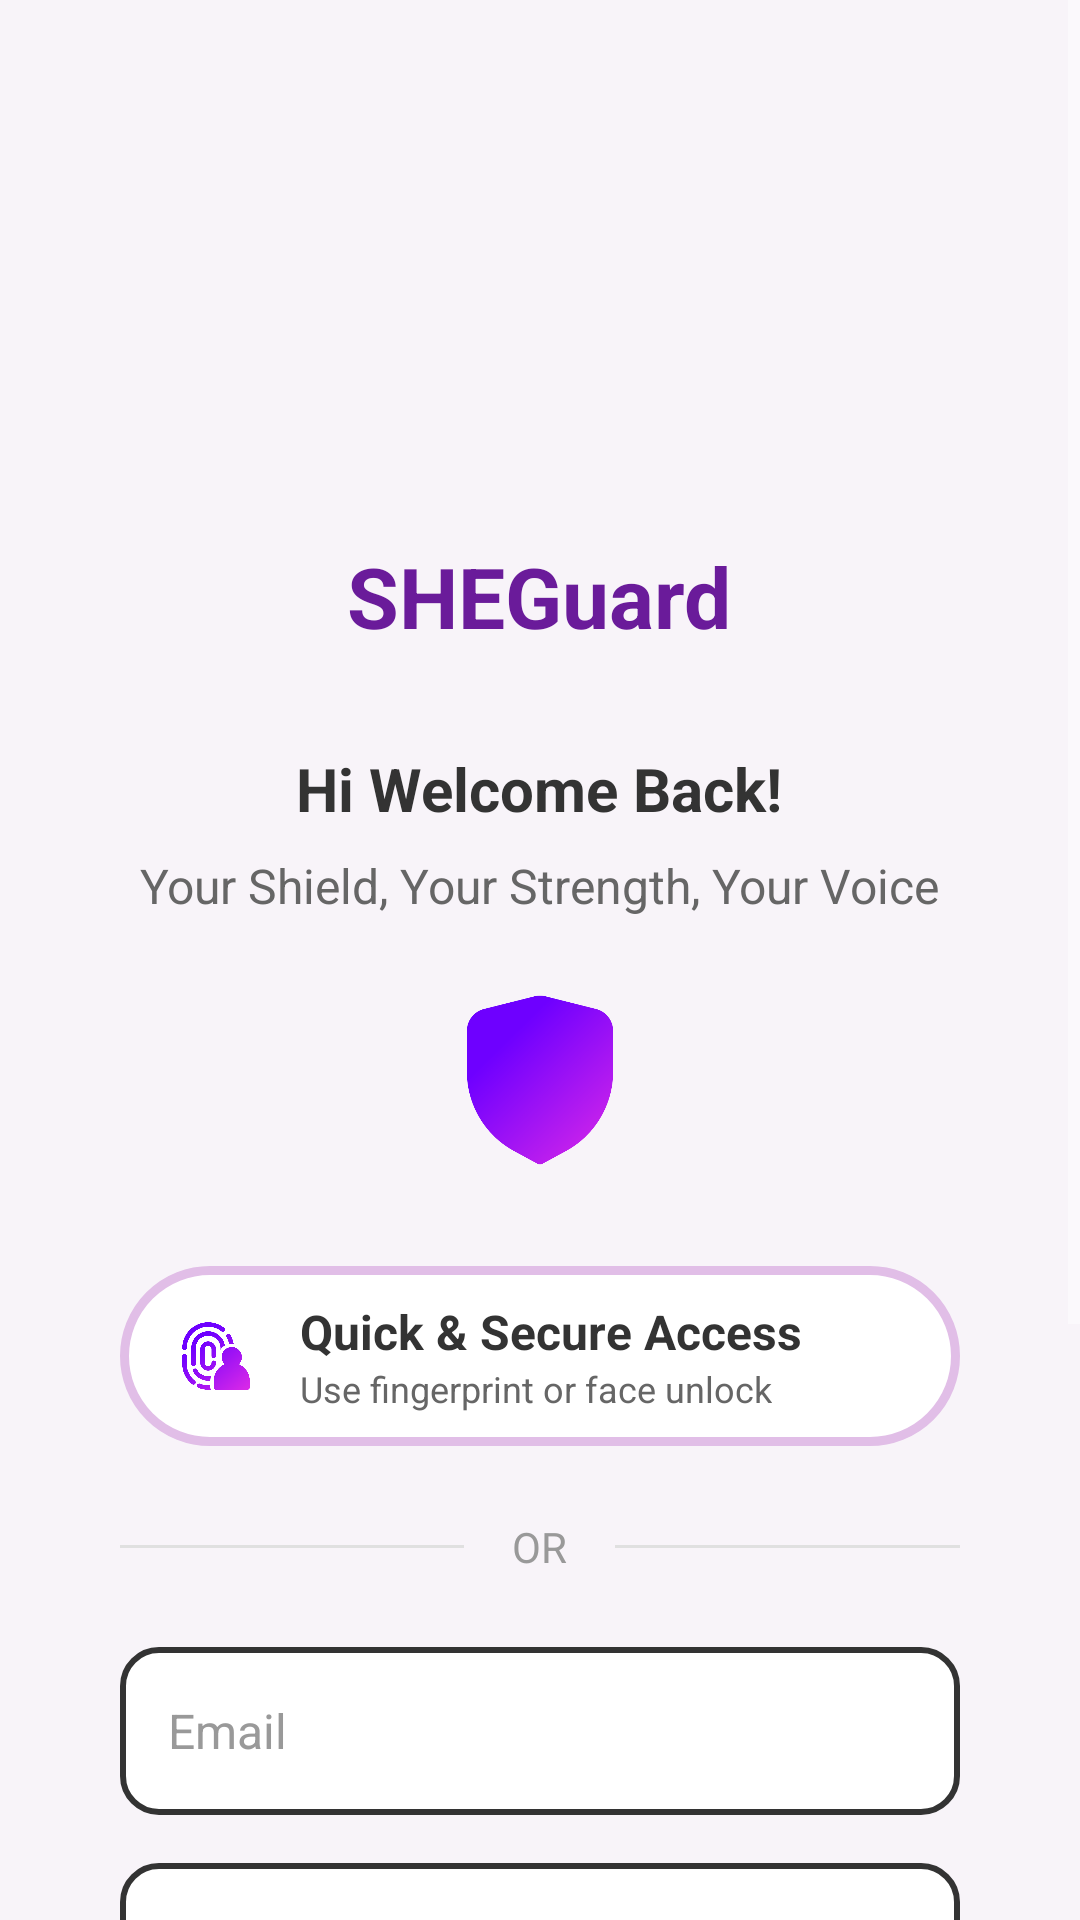

Produce the Android XML layout that renders to this screen, including the resource entries it uses.
<!-- AndroidManifest.xml: application theme Theme.SHEGuard -->
<!-- res/layout/activity_login.xml -->
<?xml version="1.0" encoding="utf-8"?>
<ScrollView xmlns:android="http://schemas.android.com/apk/res/android"
    android:layout_width="match_parent"
    android:layout_height="match_parent"
    android:background="#F8F4F9"
    android:fillViewport="true"
    android:id="@+id/activity_login">

    <LinearLayout
        android:layout_width="match_parent"
        android:layout_height="wrap_content"
        android:orientation="vertical"
        android:padding="24dp"
        android:gravity="center_horizontal">

        <ImageView
            android:layout_width="100dp"
            android:layout_height="100dp"
            android:layout_marginTop="40dp"
            android:src="@drawable/sheguard_logo"
            android:scaleType="fitCenter" />

        <TextView
            android:layout_width="wrap_content"
            android:layout_height="wrap_content"
            android:layout_marginTop="16dp"
            android:text="@string/app_name"
            android:textSize="28sp"
            android:textStyle="bold"
            android:textColor="#6A1B9A" />

        <TextView
            android:layout_width="wrap_content"
            android:layout_height="wrap_content"
            android:layout_marginTop="32dp"
            android:text="@string/welcome_back_title"
            android:textSize="20sp"
            android:textStyle="bold"
            android:textColor="#333333" />

        <TextView
            android:layout_width="wrap_content"
            android:layout_height="wrap_content"
            android:layout_marginTop="8dp"
            android:layout_marginHorizontal="16dp"
            android:text="@string/login_subtitle"
            android:textSize="16sp"
            android:textColor="#666666"
            android:gravity="center" />

        <ImageView
            android:layout_width="60dp"
            android:layout_height="60dp"
            android:layout_marginTop="24dp"
            android:src="@drawable/shield"
            android:scaleType="fitCenter" />

        <LinearLayout
            android:id="@+id/biometric_button"
            android:layout_width="match_parent"
            android:layout_height="60dp"
            android:layout_marginTop="32dp"
            android:layout_marginHorizontal="16dp"
            android:background="@drawable/logo_background"
            android:orientation="horizontal"
            android:gravity="center_vertical"
            android:paddingStart="20dp"
            android:paddingEnd="20dp"
            android:clickable="true"
            android:focusable="true">

            <ImageView
                android:layout_width="24dp"
                android:layout_height="24dp"
                android:src="@drawable/finger_print"
                android:scaleType="fitCenter" />

            <LinearLayout
                android:layout_width="wrap_content"
                android:layout_height="wrap_content"
                android:orientation="vertical"
                android:layout_marginStart="16dp">

                <TextView
                    android:layout_width="wrap_content"
                    android:layout_height="wrap_content"
                    android:text="@string/biometric_title"
                    android:textSize="16sp"
                    android:textStyle="bold"
                    android:textColor="#333333" />

                <TextView
                    android:layout_width="wrap_content"
                    android:layout_height="wrap_content"
                    android:text="@string/biometric_subtitle"
                    android:textSize="12sp"
                    android:textColor="#666666" />
            </LinearLayout>
        </LinearLayout>

        <LinearLayout
            android:layout_width="match_parent"
            android:layout_height="wrap_content"
            android:layout_marginTop="24dp"
            android:layout_marginHorizontal="16dp"
            android:orientation="horizontal"
            android:gravity="center_vertical">

            <View
                android:layout_width="0dp"
                android:layout_height="1dp"
                android:layout_weight="1"
                android:background="#E0E0E0" />

            <TextView
                android:layout_width="wrap_content"
                android:layout_height="wrap_content"
                android:layout_marginHorizontal="16dp"
                android:text="@string/or_label"
                android:textSize="14sp"
                android:textColor="#999999" />

            <View
                android:layout_width="0dp"
                android:layout_height="1dp"
                android:layout_weight="1"
                android:background="#E0E0E0" />
        </LinearLayout>

        <EditText
            android:id="@+id/email_input"
            android:layout_width="match_parent"
            android:layout_height="56dp"
            android:layout_marginTop="24dp"
            android:layout_marginHorizontal="16dp"
            android:background="@drawable/input_field_background"
            android:hint="@string/email"
            android:textColorHint="#999999"
            android:textColor="#333333"
            android:textSize="16sp"
            android:paddingHorizontal="16dp"
            android:inputType="textEmailAddress" />

        <EditText
            android:id="@+id/password_input"
            android:layout_width="match_parent"
            android:layout_height="56dp"
            android:layout_marginTop="16dp"
            android:layout_marginHorizontal="16dp"
            android:background="@drawable/input_field_background"
            android:hint="@string/password"
            android:textColorHint="#999999"
            android:textColor="#333333"
            android:textSize="16sp"
            android:paddingHorizontal="16dp"
            android:inputType="textPassword" />

        <TextView
            android:id="@+id/forgot_password_link"
            android:layout_width="wrap_content"
            android:layout_height="wrap_content"
            android:layout_gravity="end"
            android:layout_marginTop="16dp"
            android:layout_marginEnd="16dp"
            android:background="?android:attr/selectableItemBackground"
            android:clickable="true"
            android:focusable="true"
            android:minHeight="48dp"
            android:padding="8dp"
            android:text="@string/forgot_password_question"
            android:textColor="#6A1B9A"
            android:textSize="14sp"
            android:textStyle="bold" />

        <Button
            android:id="@+id/sign_in_button"
            android:layout_width="match_parent"
            android:layout_height="56dp"
            android:layout_marginTop="24dp"
            android:layout_marginHorizontal="16dp"
            android:text="@string/sign_in"
            android:textSize="18sp"
            android:textStyle="bold"
            android:textColor="@color/black"
            android:textAllCaps="false"
            android:backgroundTint="@color/ic_launcher_background"/>

        <LinearLayout
            android:layout_width="wrap_content"
            android:layout_height="wrap_content"
            android:orientation="horizontal"
            android:layout_marginTop="24dp"
            android:layout_marginBottom="32dp">

            <TextView
                android:layout_width="wrap_content"
                android:layout_height="wrap_content"
                android:text="@string/dont_have_account_prompt"
                android:textSize="14sp"
                android:textColor="#666666" />

            <TextView
                android:id="@+id/sign_up_link"
                android:layout_width="wrap_content"
                android:layout_height="wrap_content"
                android:text="@string/sign_up"
                android:textSize="14sp"
                android:textColor="#6A1B9A"
                android:textStyle="bold"
                android:clickable="true"
                android:focusable="true"
                android:background="?android:attr/selectableItemBackground"
                android:padding="4dp" />
        </LinearLayout>
    </LinearLayout>
</ScrollView>
<!-- resources referenced by this layout -->
<resources>
  <color name="black">#FF000000</color>
  <color name="ic_launcher_background">#D4C8DF</color>
  <!-- drawable finger_print: png bitmap (drawable, 45159 bytes) -->
  <!-- drawable input_field_background (drawable) -->
  <?xml version="1.0" encoding="utf-8"?>
  <shape xmlns:android="http://schemas.android.com/apk/res/android">
      <solid android:color="@android:color/white" />
      <corners android:radius="12dp" />
      <stroke android:width="2dp" android:color="#333333" />
  </shape>
  <!-- drawable logo_background (drawable) -->
  <?xml version="1.0" encoding="utf-8"?>
  <shape xmlns:android="http://schemas.android.com/apk/res/android">
      <solid android:color="#FFFFFF" />
      <corners android:radius="90dp" />
      <stroke android:width="3dp" android:color="#E1BEE7" />
  </shape>
  <!-- drawable shield: png bitmap (drawable, 18880 bytes) -->
  <string name="app_name">SHEGuard</string>
  <string name="biometric_subtitle">Use fingerprint or face unlock</string>
  <string name="biometric_title">Quick &amp; Secure Access</string>
  <string name="dont_have_account_prompt">Don t have an account?\u00A0</string>
  <string name="email">Email</string>
  <string name="forgot_password_question">Forgot password?</string>
  <string name="login_subtitle">Your Shield, Your Strength, Your Voice</string>
  <string name="or_label">OR</string>
  <string name="password">Password</string>
  <string name="sign_in">Sign in</string>
  <string name="sign_up">Sign up</string>
  <string name="welcome_back_title">Hi Welcome Back!</string>
  <style name="Theme.SHEGuard" parent="Base.Theme.SHEGuard" />
  <style name="Base.Theme.SHEGuard" parent="Theme.Material3.DayNight.NoActionBar">
          
          
  
          
          <item name="bottomNavigationViewStyle">@style/Widget.SheGuard.BottomNavigationView</item>
  
          
          <item name="colorControlNormal">@null</item>
          <item name="colorControlActivated">@null</item>
      </style>
  <style name="Widget.SheGuard.BottomNavigationView" parent="Widget.MaterialComponents.BottomNavigationView">
          <item name="itemIconTint">@null</item>
          
      </style>
</resources>
